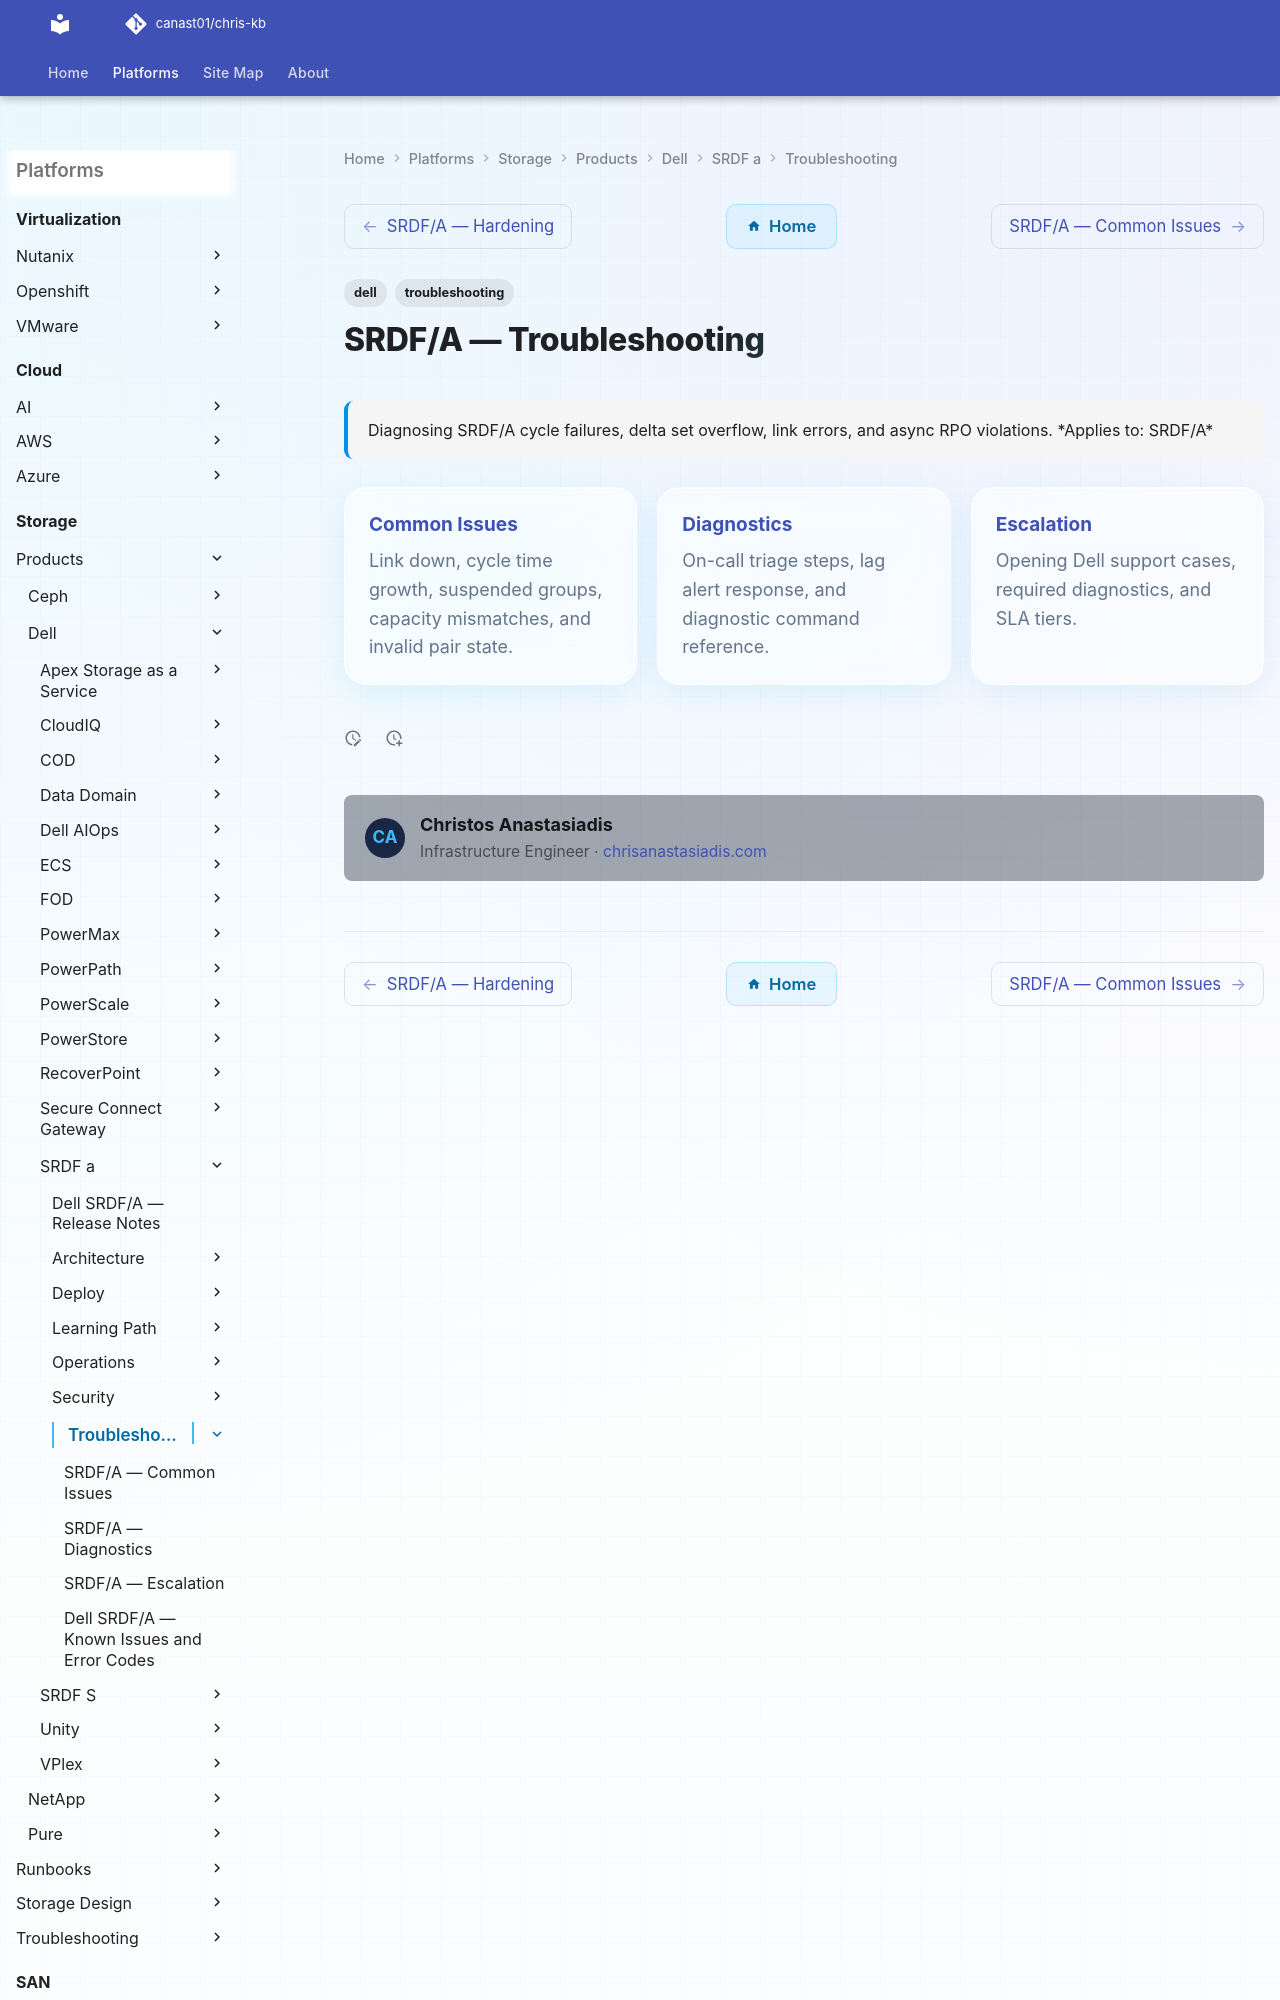

repository: canast01/chris-kb · page: storage/products/dell/srdf-a/troubleshooting/index.html · generator: mkdocs

---
tags:
  - dell
  - troubleshooting
search:
  boost: 1.5
description: "Diagnosing SRDF/A cycle failures, delta set overflow, link errors, and async RPO violations."
---
# SRDF/A — Troubleshooting

<div class="kb-summary">
Diagnosing SRDF/A cycle failures, delta set overflow, link errors, and async RPO violations.

*Applies to: SRDF/A*
</div>
